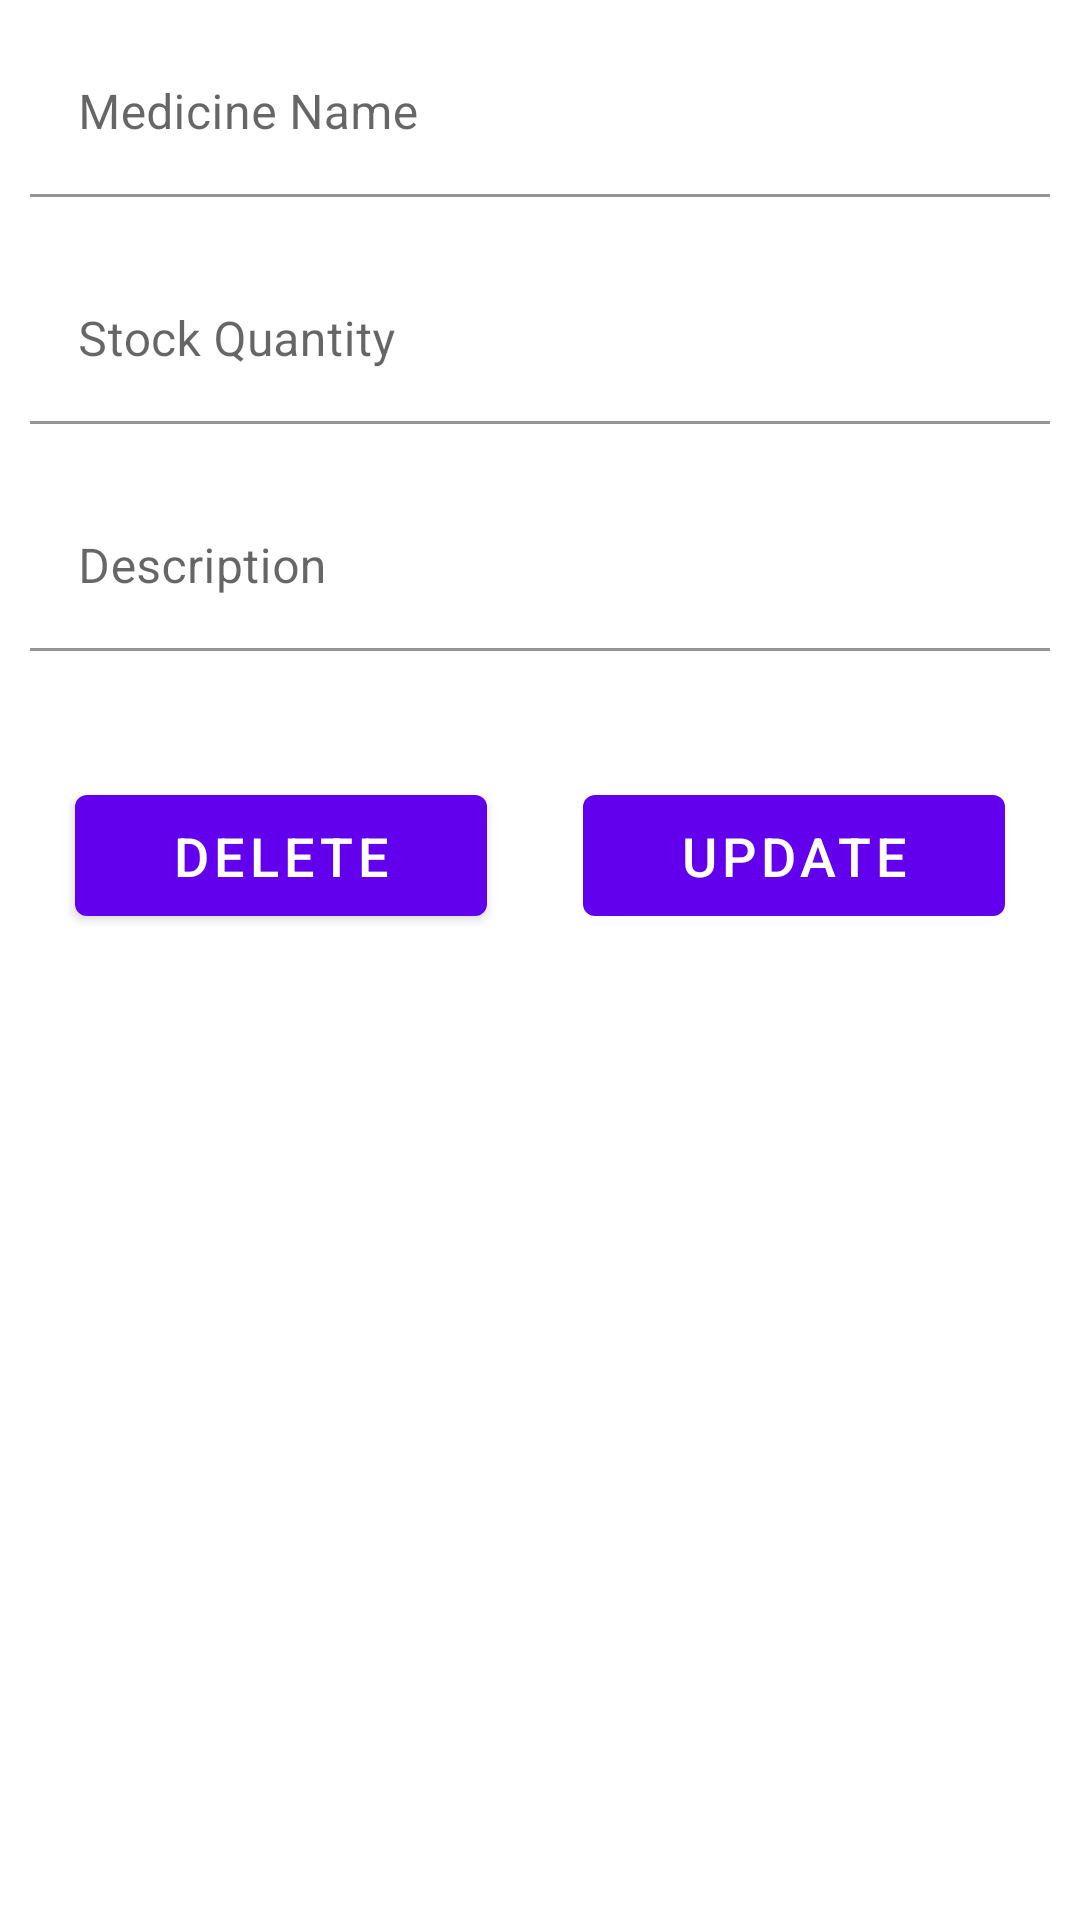

The Android layout XML behind this screen, and the referenced resources:
<!-- AndroidManifest.xml: application theme Theme.PharmacyManagement -->
<!-- res/layout/fragment_edit_stock.xml -->
<?xml version="1.0" encoding="utf-8"?>
<layout xmlns:android="http://schemas.android.com/apk/res/android"
    xmlns:app="http://schemas.android.com/apk/res-auto"
    xmlns:tools="http://schemas.android.com/tools">

<androidx.constraintlayout.widget.ConstraintLayout
    android:layout_width="match_parent"
    android:layout_height="match_parent">

    <ScrollView
        android:layout_width="match_parent"
        android:layout_height="match_parent">

        <LinearLayout
            android:layout_width="match_parent"
            android:layout_height="wrap_content"
            android:orientation="vertical">

            <com.google.android.material.textfield.TextInputLayout
                android:id="@+id/input_medicine_name"
                android:layout_width="match_parent"
                android:layout_height="wrap_content">

                <EditText
                    android:id="@+id/et_medicine_name"
                    android:layout_width="match_parent"
                    android:layout_height="wrap_content"
                    android:layout_margin="10dp"
                    android:background="@color/white"
                    android:hint="Medicine Name"
                    android:inputType="text"
                    android:singleLine="true" />

            </com.google.android.material.textfield.TextInputLayout>

            <com.google.android.material.textfield.TextInputLayout
                android:id="@+id/input_stock_quantity"
                android:layout_width="match_parent"
                android:layout_height="wrap_content">

                <EditText
                    android:id="@+id/et_stock_quantity"
                    android:layout_width="match_parent"
                    android:layout_height="wrap_content"
                    android:layout_margin="10dp"
                    android:background="@color/white"
                    android:hint="Stock Quantity"
                    android:inputType="number"
                    android:singleLine="true" />

            </com.google.android.material.textfield.TextInputLayout>

            <com.google.android.material.textfield.TextInputLayout
                android:id="@+id/input_description"
                android:layout_width="match_parent"
                android:layout_height="wrap_content">

                <EditText
                    android:id="@+id/et_description"
                    android:layout_width="match_parent"
                    android:layout_height="wrap_content"
                    android:layout_margin="10dp"
                    android:background="@color/white"
                    android:hint="Description"
                    android:inputType="text"
                    android:singleLine="true" />

            </com.google.android.material.textfield.TextInputLayout>


            <androidx.constraintlayout.widget.ConstraintLayout
                android:layout_width="match_parent"
                android:layout_height="match_parent"
                android:layout_marginBottom="10dp"
                android:paddingTop="@dimen/margin_regular"
                android:paddingBottom="@dimen/margin_regular">

                <Button
                    android:id="@+id/btn_product_detail_cancel"
                    style="@style/button_style"
                    android:layout_width="wrap_content"
                    android:layout_height="wrap_content"
                    android:layout_marginEnd="@dimen/margin_large"
                    android:text="@string/btn_text_delete"
                    app:layout_constraintBaseline_toBaselineOf="@+id/btn_product_detail_save"
                    app:layout_constraintEnd_toStartOf="@+id/btn_product_detail_save"
                    app:layout_constraintHorizontal_bias="0.5"
                    app:layout_constraintHorizontal_chainStyle="packed"
                    app:layout_constraintStart_toStartOf="parent" />

                <Button
                    android:id="@+id/btn_product_detail_save"
                    style="@style/button_style"
                    android:layout_width="wrap_content"
                    android:layout_height="wrap_content"
                    android:layout_marginTop="16dp"
                    android:text="@string/btn_text_update"
                    app:layout_constraintEnd_toEndOf="parent"
                    app:layout_constraintHorizontal_bias="0.5"
                    app:layout_constraintStart_toEndOf="@+id/btn_product_detail_cancel"
                    app:layout_constraintTop_toTopOf="parent" />

            </androidx.constraintlayout.widget.ConstraintLayout>

        </LinearLayout>
    </ScrollView>

</androidx.constraintlayout.widget.ConstraintLayout>

</layout>
<!-- resources referenced by this layout -->
<resources>
  <color name="white">#FFFFFFFF</color>
  <dimen name="margin_large">32dp</dimen>
  <dimen name="margin_regular">16dp</dimen>
  <string name="btn_text_delete">Delete</string>
  <string name="btn_text_update">Update</string>
  <style name="button_style">
          <item name="android:textSize">18sp</item>
          <item name="android:paddingLeft">32dp</item>
          <item name="android:paddingRight">32dp</item>
          <item name="android:paddingTop">8dp</item>
          <item name="android:paddingBottom">8dp</item>
      </style>
  <style name="Theme.PharmacyManagement" parent="Theme.MaterialComponents.DayNight.DarkActionBar">
          
          <item name="colorPrimary">@color/purple_500</item>
          <item name="colorPrimaryVariant">@color/purple_700</item>
          <item name="colorOnPrimary">@color/white</item>
          
          <item name="colorSecondary">@color/teal_200</item>
          <item name="colorSecondaryVariant">@color/teal_700</item>
          <item name="colorOnSecondary">@color/black</item>
          
          <item name="android:statusBarColor" tools:targetApi="l">?attr/colorPrimaryVariant</item>
          
      </style>
  <color name="purple_500">#FF6200EE</color>
  <color name="purple_700">#FF3700B3</color>
  <color name="teal_200">#FF03DAC5</color>
  <color name="teal_700">#FF018786</color>
  <color name="black">#FF000000</color>
</resources>
